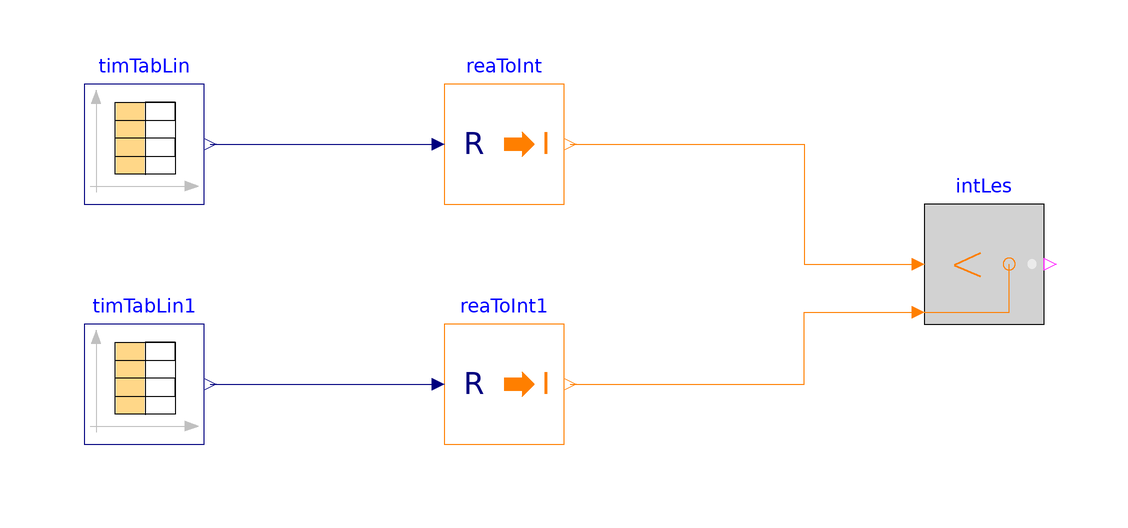

Above is the diagram view of the following Modelica model: its components placed by their Placement annotations and its connect equations drawn as lines.

model Less
  "Validation model for the Less block"
  BuildingsLite.Controls.OBC.CDL.Integers.Less intLes
    "Block output true if input 1 is less than input 2"
    annotation (Placement(transformation(extent={{60,-10},{80,10}})));
  BuildingsLite.Controls.OBC.CDL.Conversions.RealToInteger reaToInt
    "Convert real to integer"
    annotation (Placement(transformation(extent={{-20,10},{0,30}})));
  BuildingsLite.Controls.OBC.CDL.Conversions.RealToInteger reaToInt1
    "Convert real to integer"
    annotation (Placement(transformation(extent={{-20,-30},{0,-10}})));
  BuildingsLite.Controls.OBC.CDL.Reals.Sources.TimeTable timTabLin(
    smoothness=BuildingsLite.Controls.OBC.CDL.Types.Smoothness.ConstantSegments,
    table=[
      0,-1;
      0.3,0.5;
      0.5,0;
      0.7,1;
      1,0])
    "Time table with smoothness method of constant segments"
    annotation (Placement(transformation(extent={{-80,10},{-60,30}})));
  BuildingsLite.Controls.OBC.CDL.Reals.Sources.TimeTable timTabLin1(
    smoothness=BuildingsLite.Controls.OBC.CDL.Types.Smoothness.ConstantSegments,
    table=[
      0,0;
      0.35,1;
      0.55,0;
      0.7,1;
      1,0])
    "Time table with smoothness method of constant segments"
    annotation (Placement(transformation(extent={{-80,-30},{-60,-10}})));

equation
  connect(reaToInt1.y,intLes.u2)
    annotation (Line(points={{1,-20},{40,-20},{40,-8},{58,-8}},color={255,127,0}));
  connect(reaToInt.y,intLes.u1)
    annotation (Line(points={{1,20},{40,20},{40,0},{58,0}},color={255,127,0}));
  connect(timTabLin.y[1],reaToInt.u)
    annotation (Line(points={{-59,20},{-22,20}},color={0,0,127}));
  connect(timTabLin1.y[1],reaToInt1.u)
    annotation (Line(points={{-59,-20},{-22,-20}},color={0,0,127}));
  annotation (
    experiment(
      StopTime=1.0,
      Tolerance=1e-06),
    __Dymola_Commands(
      file="modelica://Buildings/Resources/Scripts/Dymola/Controls/OBC/CDL/Integers/Validation/Less.mos" "Simulate and plot"),
    Documentation(
      info="<html>
<p>
Validation test for the block
<a href=\"modelica://BuildingsLite.Controls.OBC.CDL.Integers.Less\">
BuildingsLite.Controls.OBC.CDL.Integers.Less</a>.
</p>
</html>",
      revisions="<html>
<ul>
<li>
September 26, 2017, by Thierry S. Nouidui:<br/>
Revised implementation for JModelica verification.
This is for
<a href=\"https://github.com/lbl-srg/modelica-buildings/issues/939\">Buildings, issue 939</a>.
</li>
<li>
August 30, 2017, by Jianjun Hu:<br/>
First implementation.
</li>
</ul>
</html>"),
    Icon(
      graphics={
        Ellipse(
          lineColor={75,138,73},
          fillColor={255,255,255},
          fillPattern=FillPattern.Solid,
          extent={{-100,-100},{100,100}}),
        Polygon(
          lineColor={0,0,255},
          fillColor={75,138,73},
          pattern=LinePattern.None,
          fillPattern=FillPattern.Solid,
          points={{-36,60},{64,0},{-36,-60},{-36,60}})}));
end Less;